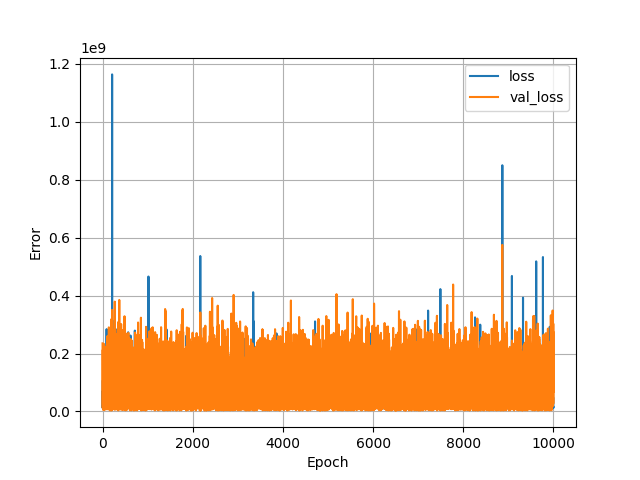

The file beside this chart, header and first rows:
, loss, val_loss, epoch
0, 104153760, 235193440, 0
1, 15862091, 28273098, 1
2, 28061128, 60603148, 2
3, 12099883, 12458298, 3
4, 25854298, 59553028, 4
5, 71069944, 200735008, 5
6, 17317994, 43997036, 6
7, 28033432, 212893120, 7
8, 14521815, 51229832, 8
9, 13151174, 158911632, 9
10, 17677202, 23347734, 10
11, 26515512, 54143100, 11
12, 13506157, 132272144, 12
13, 15440151, 6477222, 13
14, 95759440, 125604048, 14
15, 12723704, 106862560, 15
16, 33587096, 62312308, 16
17, 14620013, 159361120, 17
18, 23243098, 57711200, 18
19, 13760891, 82371656, 19
20, 15876555, 6520786, 20
21, 28933804, 63268768, 21
22, 11299554, 186623648, 22
23, 19756038, 8884998, 23
24, 50650080, 73429008, 24
25, 39686184, 123864296, 25
26, 12531816, 96695568, 26
27, 13560131, 146596000, 27
28, 13133026, 230580800, 28
29, 15893737, 47059300, 29
30, 11713209, 223039840, 30
31, 17709656, 5049110, 31
32, 60855240, 11779261, 32
33, 13977813, 131056576, 33
34, 32431946, 14665424, 34
35, 18413918, 232324912, 35
36, 15559707, 9557388, 36
37, 21100790, 71249280, 37
38, 13619988, 131914216, 38
39, 20038810, 60352900, 39
40, 22587844, 39304532, 40
41, 15133314, 77573144, 41
42, 16858572, 24172144, 42
43, 28720792, 187445072, 43
44, 19105216, 65312084, 44
45, 15972260, 51238740, 45
46, 12317770, 7623730, 46
47, 15289639, 15026308, 47
48, 14924575, 85029568, 48
49, 18816060, 29418060, 49
50, 21340530, 52660940, 50
51, 42564488, 28661274, 51
52, 12091424, 138680720, 52
53, 22362966, 161113776, 53
54, 19210124, 220301584, 54
55, 14209373, 41702464, 55
56, 12491730, 130675816, 56
57, 27406326, 44911912, 57
58, 18208334, 105155024, 58
59, 17867084, 10309594, 59
... 9,940 more rows
